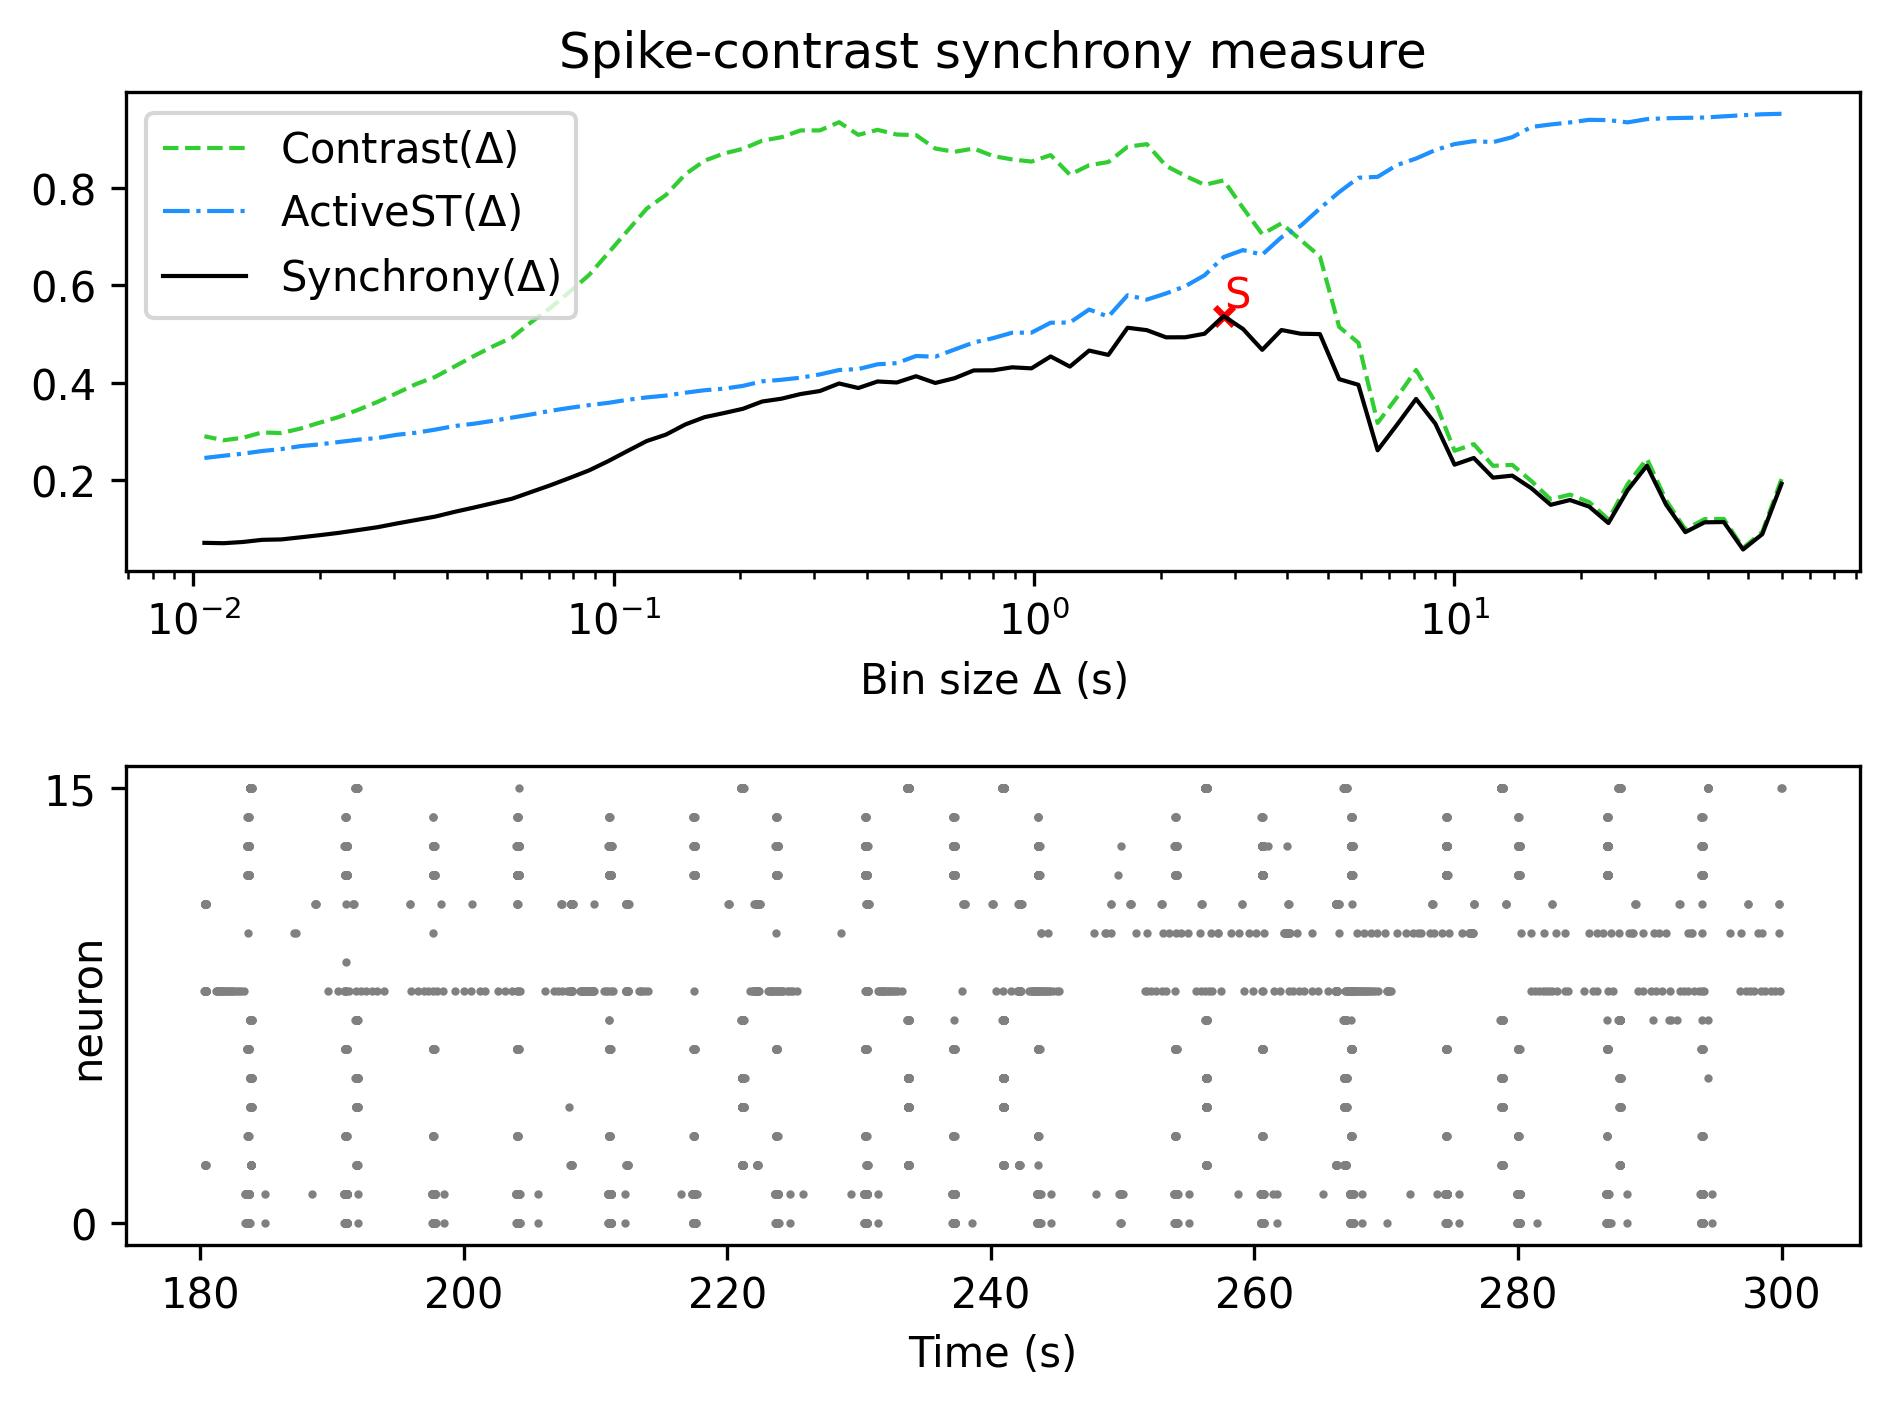

Data behind this chart, as committed beside it:
, Spike-contrast (60.0 s), Spike-contrast (54.0 s), Spike-contrast (48.6 s), Spike-contrast (43.74 s), Spike-contrast (39.366 s), Spike-contrast (35.429 s), Spike-contrast (31.886 s), Spike-contrast (28.698 s), Spike-contrast (25.828 s), Spike-contrast (23.245 s), Spike-contrast (20.921 s), Spike-contrast (18.829 s), Spike-contrast (16.946 s), Spike-contrast (15.251 s), Spike-contrast (13.726 s), Spike-contrast (12.353 s), Spike-contrast (11.118 s), Spike-contrast (10.006 s), Spike-contrast (9.006 s), Spike-contrast (8.105 s), Spike-contrast (7.295 s), Spike-contrast (6.565 s), Spike-contrast (5.909 s)
0, 0.1926, 0.08912, 0.05763, 0.114, 0.1134, 0.09326, 0.1495, 0.2297, 0.1794, 0.1119, 0.1457, 0.1592, 0.1493, 0.1832, 0.2093, 0.2052, 0.2455, 0.2318, 0.3161, 0.3668, 0.3134, 0.2613, 0.3958
